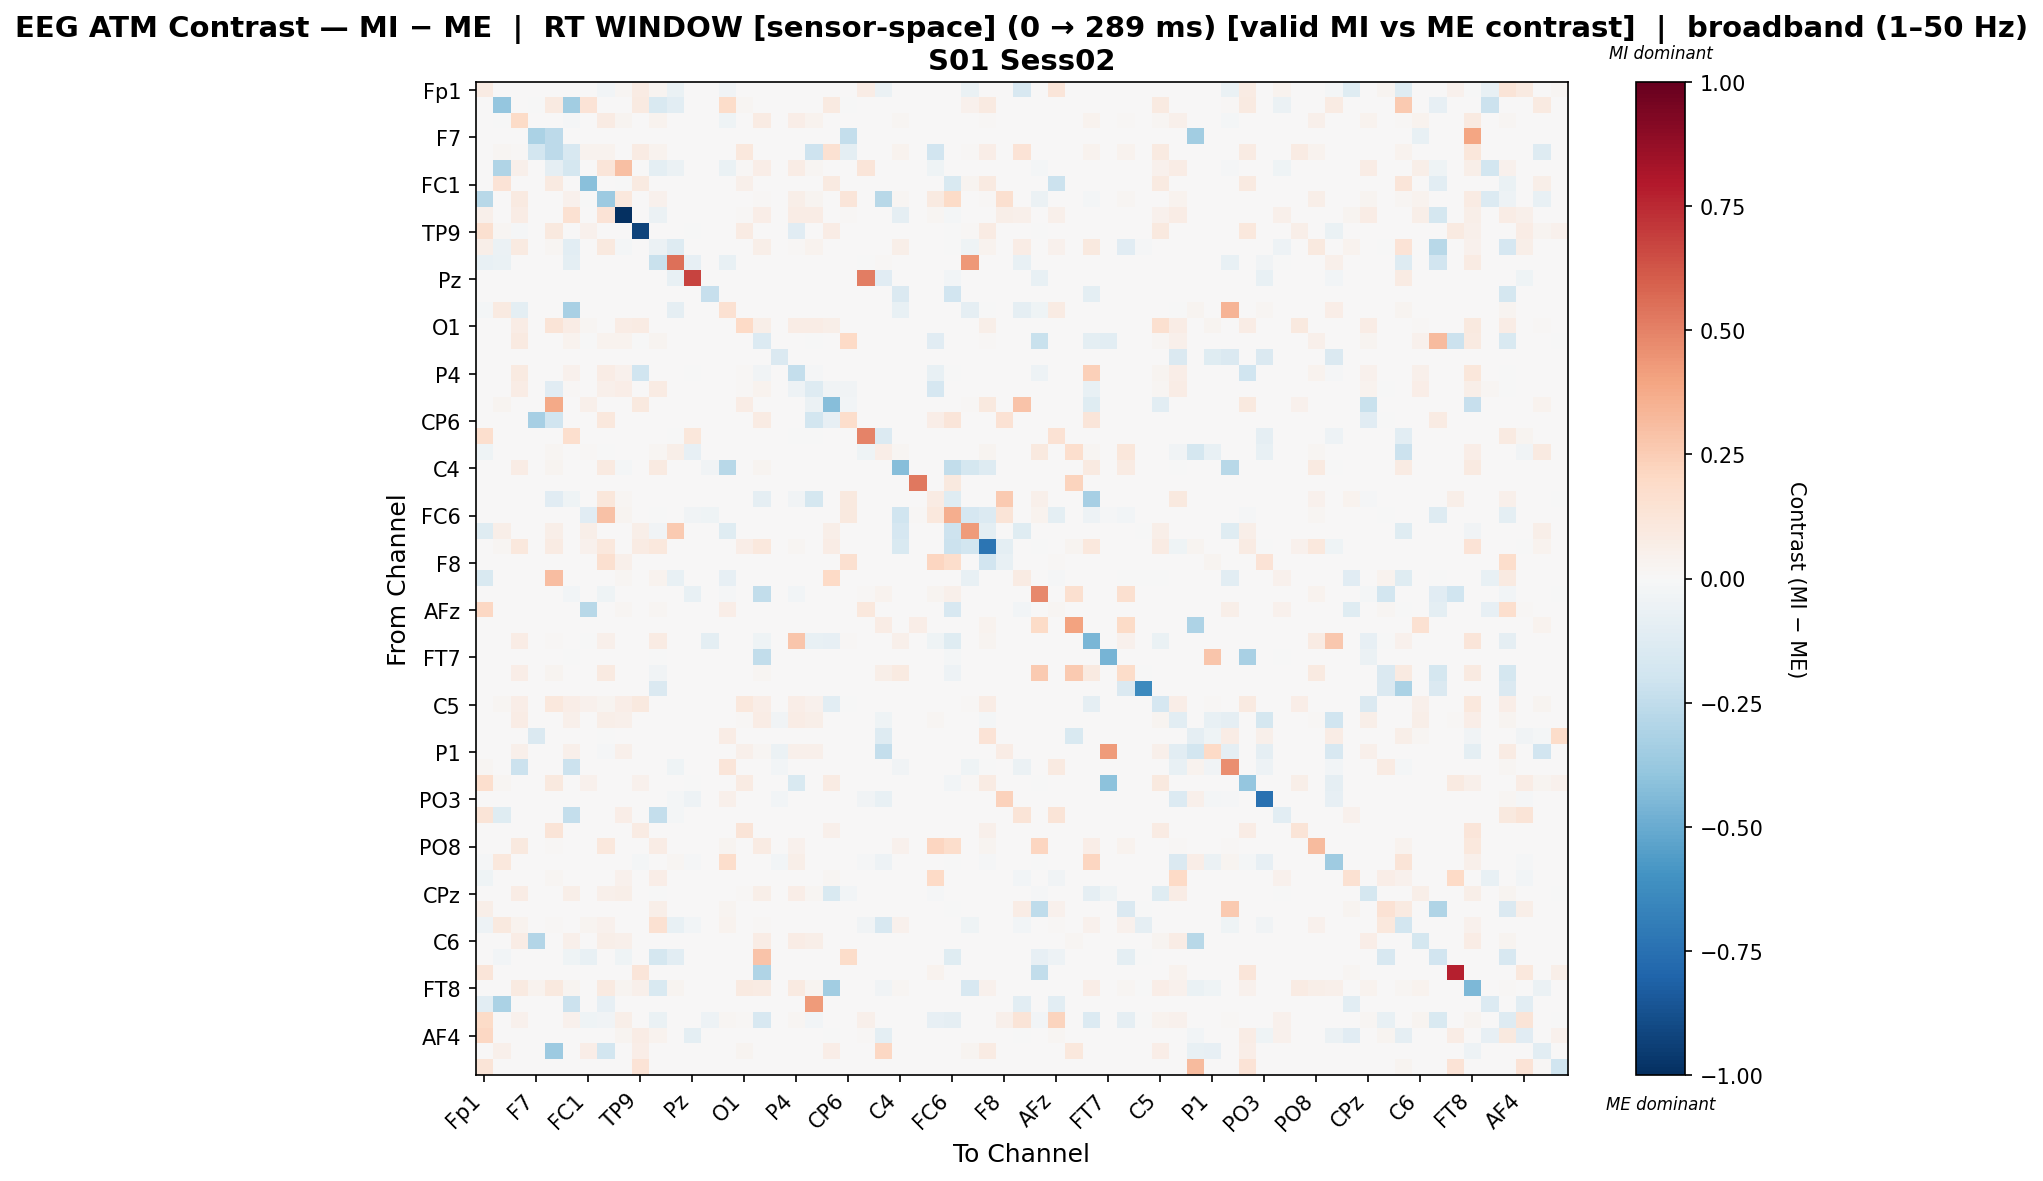

The data file committed next to this chart (first rows):
, Fp1, Fz, F3, F7, FT9, FC5, FC1, C3, T7, TP9, CP5, CP1, Pz, P3, P7, O1, Oz, O2, P4, P8, TP10, CP6, CP2
Fp1, 0.08147, 0.0, 0.0, 0.0, 0.0, 0.0, 0.0, -0.02644, 0.02063, 0.07825, 0.02866, -0.06957, 0.0, 0.0, -0.03685, 0.0, 0.0, 0.0, 0.0, 0.0, 0.0, 0.0, 0.07387
Fz, 0.0, -0.3866, 0.0, -0.002868, 0.08738, -0.3457, 0.1334, 0.0, 0.0, 0.08738, -0.1536, -0.1033, 0.0, 0.0, 0.1822, 0.01986, 0.0, 0.0, 0.0, 0.0, 0.08738, -0.002868, 0.0
F3, 0.0, -0.002268, 0.1941, 0.0, 0.002001, -0.008813, 0.0, 0.08103, 0.03034, 0.0, 0.03368, 0.0, 0.0, 0.0, -0.04083, 0.006336, 0.08003, 0.0, 0.06302, 0.03535, 0.0, 0.0, 0.0
F7, 0.0, 0.0, 0.0, -0.3188, -0.2632, 0.0, 0.0, 0.0, 0.0, 0.0, 0.0, 0.0, 0.0, 0.0, 0.0, 0.0, 0.0, 0.0, 0.0, 0.0, 0.0, -0.235, 0.0
FT9, 0.0, 0.01876, 0.008335, -0.1818, -0.2605, -0.1584, 0.03692, 0.03542, 0.0, 0.08308, 0.03542, 0.0, 0.0, 0.0, 0.0, 0.1045, 0.0, 0.0, 0.0, -0.2088, 0.1509, -0.09788, 0.0
FC5, 0.0, -0.2973, 0.05399, 0.0, -0.0881, -0.1758, 0.0, 0.1179, 0.3007, 0.0, -0.09711, -0.05506, 0.0, 0.0, -0.06307, 0.0143, 0.06924, 0.0, 0.07301, 0.01794, 0.0, 0.0, 0.1203
FC1, 0.0, 0.1372, 0.0, 0.0, 0.09322, 0.0, -0.4152, 0.0, -0.001649, 0.09322, 0.0, 0.0, 0.0, 0.0, 0.0, 0.0536, 0.0, 0.0, 0.0, 0.0, 0.09322, 0.0, 0.0
C3, -0.2778, 0.0, 0.08713, 0.0, 0.006508, 0.04471, -0.001638, -0.3627, 0.1046, 0.0, 0.04085, 0.0, 0.0, 0.0, 0.0, 0.0, 0.01392, 0.0, 0.05568, 0.02567, 0.0, 0.1196, 0.0
T7, 0.0509, 0.0, 0.0724, 0.0, 0.0, 0.1494, 0.0, 0.1378, -1.0, 0.0, -0.06103, 0.0, 0.0, 0.0, 0.0, 0.01495, 0.06847, 0.0, 0.0724, 0.0724, 0.0, 0.009629, 0.0
TP9, 0.1622, 0.02235, -0.01209, 0.0, 0.1, 0.0, 0.0415, 0.0, 0.0, -0.9287, 0.0, 0.0, -0.002244, 0.0, 0.0, 0.08194, 0.0, 0.0, -0.1144, 0.0, 0.07555, 0.0, 0.0
CP5, 0.05809, -0.0595, 0.08608, 0.0, 0.01565, -0.1039, 0.0008695, 0.09738, -0.01731, 0.0, -0.05624, -0.132, 0.0, 0.0, 0.0, 0.0, 0.05912, 0.0, 0.01043, 0.03268, 0.0, 0.0, 0.0
CP1, -0.07576, -0.06522, 0.0, 0.0, 0.0, -0.09876, 0.0, 0.0, 0.0, 0.0, -0.2236, 0.5531, -0.08207, 0.0, -0.07576, 0.0, 0.0, 0.0, 0.0, 0.0, 0.0, 0.0, -0.006313
Pz, 0.0, 0.0, 0.006822, 0.0, 0.0, 0.0, 0.0, 0.0, 0.0, 0.0, 0.0, -0.07041, 0.678, 0.0, 0.0, 0.0, 0.0, 0.0, 0.0, 0.0, 0.0, 0.0, 0.5114
P3, 0.0, 0.0, 0.0, 0.0, 0.0, 0.0, 0.0, 0.0, 0.0, 0.0, 0.0, 0.0, 0.0, -0.2278, 0.0, 0.0, 0.0, 0.0, 0.0, 0.0, 0.0, 0.0, 0.0
P7, -0.02017, 0.08911, -0.1005, 0.0, 0.0, -0.3278, 0.0, 0.0, 0.0, 0.0, 0.0, -0.08791, 0.0, 0.0, 0.1513, 0.0, 0.0, 0.0, 0.0, 0.0, 0.0, 0.0, 0.0
O1, 0.0, 0.003283, 0.0752, 0.0, 0.1259, 0.0752, 0.02298, 0.0, 0.0752, 0.08208, 0.0, 0.0, 0.0, 0.0, 0.0, 0.1984, 0.0564, 0.0, 0.0752, 0.0752, 0.058, 0.0, 0.0
Oz, 0.0, 0.0, 0.09288, 0.0, 0.0, 0.03483, -0.001408, 0.037, 0.0329, -0.001165, 0.02709, 0.0, 0.0, 0.0, 0.0, 0.005031, -0.1392, 0.0, 0.0004398, -0.006344, 0.0, 0.2016, 0.0
O2, 0.0, 0.0, 0.0, 0.0, 0.0, 0.0, 0.0, 0.0, 0.0, 0.0, 0.0, 0.0, 0.0, 0.0, 0.0, 0.0, 0.0, -0.1416, 0.0, 0.0, 0.0, 0.0, 0.0
P4, 0.0, 0.0, 0.09015, 0.0, 0.0, 0.04555, 0.0, 0.07402, 0.04318, -0.1995, 0.006643, 0.0, -0.003991, 0.0, 0.0, 0.009015, -0.039, 0.0, -0.2397, -0.009563, 0.0, 0.0, 0.0
P8, 0.0, 0.0, 0.07463, 0.0, -0.1158, 0.01313, 0.0, 0.05091, 0.06347, 0.0, 0.08563, 0.0, 0.0, 0.0, 0.0, 0.01325, 0.03661, 0.0, -0.05273, -0.131, -0.03453, -0.03656, 0.0
TP10, 0.0, 0.02754, 0.0, 0.0, 0.3786, 0.0, 0.05115, 0.0, 0.0, 0.09444, 0.0, 0.0, 0.0, 0.0, 0.0, 0.07214, 0.0, 0.0, 0.0, -0.05801, -0.4282, -0.02739, 0.0
CP6, 0.0, 0.0, 0.0, -0.3283, -0.202, 0.0, 0.0, 0.1046, 0.005625, 0.0, 0.0, 0.0, 0.0, 0.0, 0.0, 0.0, 0.0855, 0.0, 0.0, -0.1874, -0.08032, 0.1757, 0.0
CP2, 0.1677, 0.0, 0.00613, 0.0, 0.0, 0.1716, 0.0, 0.0, 0.0, 0.0, 0.0, -0.006345, 0.1132, 0.0, 0.0, 0.0, 0.0, 0.0, -0.002115, -0.002115, 0.0, 0.0, 0.4973
Cz, -0.04191, 0.0, 0.0, 0.0, 0.01709, 0.0, 0.008545, -0.003793, 0.0, 0.0, 0.01709, 0.05866, -0.08305, 0.0, 0.0, 0.0, 0.0, 0.0, 0.0, 0.0, 0.0, 0.0, -0.04486
C4, 0.0, 0.0, 0.07184, 0.0, 0.02639, 0.0, 0.001466, 0.0909, -0.02312, 0.0, 0.0909, 0.0, 0.0, -0.03758, -0.2767, 0.0, 0.02639, 0.0, 0.0, 0.0, 0.0, 0.0, 0.0
T8, 0.0, 0.0, 0.0, 0.0, 0.0, 0.0, 0.0, 0.0, 0.0, 0.0, 0.0, 0.0, 0.0, 0.0, 0.0, 0.0, 0.0, 0.0, 0.0, 0.0, 0.0, 0.0, 0.0
FT10, 0.0, 0.0, 0.0, 0.0, -0.1105, -0.04614, 0.0, 0.1095, 0.02189, 0.0, 0.0, 0.0, 0.0, 0.0, 0.004691, 0.0, -0.09119, 0.0, -0.03186, -0.1769, 0.002703, 0.09695, 0.0
FC6, 0.0, 0.0, 0.003496, 0.0, 0.0, 0.003496, -0.1162, 0.2963, 0.02953, 0.0, -0.00121, 0.0, -0.03147, -0.03969, 0.0, 0.003496, 0.0, 0.0, 0.003496, 0.003496, 0.0, 0.09856, 0.0
FC2, -0.1209, 0.05834, 0.0, 0.0, 0.05834, 0.0, 0.05834, 0.0, 0.0, 0.05834, -0.03509, 0.2588, 0.0, 0.0, -0.1209, 0.0, 0.0, 0.0, 0.0, 0.0, 0.05834, 0.0, 0.0
F4, 0.0, 0.02307, 0.104, 0.0, 0.0835, 0.0, 0.04285, 0.1028, 0.0, 0.0835, 0.104, 0.0, 0.0, 0.0, 0.0, 0.06482, 0.104, 0.0, 0.01686, 0.0, 0.07801, 0.0, 0.0
F8, 0.0, 0.0, 0.0, 0.0, 0.0, 0.0, 0.0, 0.1602, 0.05006, 0.0, 0.0, 0.0, 0.0, 0.0, 0.0, 0.0, 0.0, 0.0, 0.0, 0.0, 0.0, 0.1639, 0.0
AF7, -0.1548, 0.0, 0.0, 0.0, 0.3094, 0.0, 0.0, 0.0, 0.02276, 0.0, 0.03856, -0.07784, 0.0, 0.0, -0.08039, 0.0, 0.0, 0.0, 0.0, 0.0, 0.203, 0.0, 0.0
AF3, 0.0, 0.0, 0.0, 0.0, 0.0, -0.02724, 0.0, -0.04302, 0.0, 0.0, 0.0, 0.0, -0.07678, 0.0, -0.01218, 0.0, -0.2428, 0.0, -0.02581, 0.0, 0.0, 0.0, 0.01562
AFz, 0.2087, 0.0, 0.0, 0.0, 0.0, 0.0, -0.2744, 0.0, 0.02205, 0.0, 0.02267, 0.0008915, 0.0, 0.0, 0.06686, 0.0, 0.0, 0.0, 0.0, 0.0, 0.0, 0.0, 0.1079
F1, 0.0, 0.0, 0.0, 0.0, 0.0, 0.0, 0.0, 0.0, 0.0, 0.0, 0.0, 0.0, 0.0, 0.0, 0.0, 0.0, 0.0, 0.0, 0.0, 0.0, 0.0, 0.0, 0.002839
F5, 0.0, 0.0, 0.07418, 0.0, 0.01421, 0.0, -0.0002968, 0.04969, 0.0, 0.0, 0.08444, 0.0, 0.0, -0.09738, 0.0, 0.0, -0.04259, 0.0, 0.2761, -0.07602, -0.07928, 0.01378, 0.0
FT7, 0.0, 0.0, 0.0, 0.0, 0.0, -0.001685, 0.0, 0.0, 0.0, 0.0, -0.001685, 0.0, 0.0, 0.0, 0.0, 0.0, -0.2475, 0.0, 0.0, 0.0, 0.0, 0.0, 0.0
FC3, 0.0, 0.0, 0.06958, 0.0, 0.02846, 0.0, 0.001581, 0.09013, 0.0, 0.0, -0.03541, 0.0, 0.0, 0.0, 0.0, 0.0, 0.02056, 0.0, 0.0, 0.0, 0.0, 0.0, 0.003972
C1, 0.0, 0.0, 0.0, 0.0, 0.0, 0.0, 0.0, 0.0, 0.0, 0.0, -0.1471, 0.0, 0.0, 0.0, 0.0, 0.0, 0.0, 0.0, 0.0, 0.0, 0.0, 0.0, 0.0
C5, 0.0, 0.02169, 0.06978, 0.0, 0.1023, 0.06978, 0.04029, 0.02816, 0.06978, 0.09606, 0.0, 0.0, 0.0, 0.0, 0.0, 0.108, 0.06366, 0.0, 0.06978, 0.03952, -0.1054, -0.002882, 0.0
TP7, 0.0, 0.0, 0.07642, 0.0, 0.0005382, 0.05166, 0.0, 0.05812, 0.04897, 0.0, 0.0, 0.0, 0.0, 0.0, 0.0, 0.01023, 0.07373, -0.03871, 0.07642, 0.05705, 0.0005382, 0.0, 0.0
CP3, 0.0, 0.0, 0.0, -0.1476, 0.0, 0.0, 0.0, -0.002459, 0.0, 0.0, 0.0, 0.0, 0.0, 0.0, 0.0727, 0.0, 0.0, 0.0, 0.0, 0.0, 0.0, 0.0, 0.0
P1, 0.0, 0.0, 0.05206, 0.0, 0.0, 0.05206, 0.0, -0.01071, 0.05206, 0.0, 0.0, 0.0, 0.0, 0.0, 0.0, 0.05206, 0.01952, -0.06172, 0.05206, 0.05206, 0.0, 0.0, 0.0
P5, 0.01824, 0.005707, -0.2115, 0.0, 0.0, -0.2115, 0.0, 0.002518, 0.002518, 0.0, 0.0, -0.04426, 0.0, 0.0, 0.1212, 0.0, 0.0, -0.03047, 0.0, 0.0, 0.0, 0.0, 0.0
PO7, 0.1653, 0.02319, 0.0, 0.0, 0.09829, 0.0, 0.04307, 0.0, 0.0, 0.04619, 0.0, 0.0, -0.002937, 0.0, 0.0, 0.07952, 0.0, 0.0, -0.1498, 0.0, 0.07841, 0.0, 0.0
PO3, 0.0, 0.0, 0.0, 0.0, 0.0, 0.0, 0.0, 0.0, 0.0, 0.0, 0.0, -0.01782, -0.04775, 0.0, 0.05408, 0.0, 0.0, -0.02993, 0.0, 0.0, 0.0, 0.0, -0.03278
POz, 0.1277, -0.1186, 0.0, 0.0, 0.0, -0.2373, 0.0, 0.0, 0.06859, 0.0, -0.2354, -0.02063, 0.0, 0.0, 0.0, 0.0, 0.0, 0.0, 0.0, 0.0, 0.0, 0.0, 0.0
PO4, 0.0, 0.0, 0.0, 0.0, 0.13, 0.0, 0.001429, 0.0, 0.0, 0.0786, 0.0, 0.0, 0.0, 0.0, 0.0, 0.13, 0.0, 0.0, 0.0, 0.0, 0.04716, 0.0, 0.0
PO8, 0.0, 0.0, 0.09852, 0.0, 0.01144, 0.0, 0.0006356, 0.1068, 0.0, 0.0, 0.07182, 0.0, 0.0, 0.0, 0.02372, 0.0, 0.07881, 0.0, 0.04322, 0.0, 0.0, 0.0, 0.0
P6, -0.01345, 0.1029, 0.0, 0.0, 0.0, 0.0, 0.0, 0.0, 0.0, -0.0195, 0.0, 0.01743, -0.01547, 0.0, 0.1772, 0.0, 0.0, -0.02824, 0.06121, 0.0, 0.0, 0.0, -0.01479
P2, -0.04222, 0.0, 0.0, 0.0, 0.01659, 0.0, 0.0, 0.0, 0.04197, 0.0, 0.06847, 0.0, 0.0, 0.0, 0.0, 0.0, 0.0, 0.0, 0.0, 0.0, 0.01659, 0.0, 0.0
CPz, 0.0, 0.0, 0.07312, 0.0, 0.0, 0.06047, 0.0, 0.05131, 0.05837, 0.0, -0.001104, 0.0, 0.0, 0.0, 0.0, 0.01219, 0.05887, 0.0, 0.0698, 0.0216, -0.1524, -0.0254, 0.0
CP4, 0.05678, 0.0, 0.0, 0.0, 0.0, 0.0, 0.0, 0.0, 0.0, 0.0, 0.05671, 0.0, 0.0, 0.0, 0.03068, 0.0, 0.0, 0.0, 0.0, 0.0, 0.0, 0.0, 0.0
TP8, -0.04689, 0.09492, 0.03315, 0.0, 0.01356, 0.0, 0.02486, 0.04294, 0.0, 0.0, 0.1555, -0.07298, -0.03035, 0.0, 0.03741, 0.0, 0.009793, 0.0, 0.0, 0.0, 0.0, 0.0, -0.03777
C6, 0.0, 0.0, 0.07335, -0.2894, 0.0, 0.05449, 0.0, 0.06217, 0.051, 0.0, 0.0, 0.0, 0.0, 0.0, 0.0, 0.0006986, 0.07335, 0.0, 0.07335, 0.06148, 0.0, 0.0, 0.0
C2, 0.002466, -0.02669, 0.0, 0.0, 0.0, -0.04517, -0.07233, 0.0, -0.0392, 0.0, -0.1749, -0.1037, 0.0, 0.0, 0.0, 0.0, 0.2886, 0.0, 0.0, 0.0, 0.0, 0.1874, 0.0
FC4, 0.1179, 0.0, 0.0, 0.0, 0.001593, 0.0, 0.0, 0.0, 0.0, 0.1211, 0.0, 0.0, 0.0, 0.0, 0.0, 0.0, -0.3014, 0.0, 0.0, 0.0, 0.001593, 0.0, 0.0
FT8, 0.0, 0.0, 0.08935, 0.03438, 0.0938, 0.02652, 0.000349, 0.089, 0.02478, 0.04897, -0.1561, 0.02813, 0.0, 0.0, 0.0, 0.08752, 0.07853, 0.0, 0.09024, 0.03001, -0.348, 0.0, 0.0
F6, -0.1035, -0.3172, 0.0, 0.0, 0.0, -0.2157, 0.0, -0.08538, 0.0, 0.0, 0.0, 0.0, 0.0, 0.0, 0.0, 0.0, 0.0, 0.0, 0.0, 0.423, 0.0, 0.0, 0.0
AF8, 0.1916, 0.0, 0.03947, 0.0, 0.0, 0.03947, -0.04454, -0.03573, 0.05781, 0.0, -0.06641, 0.0, 0.0, -0.05415, 0.01633, 0.01293, -0.1608, 0.0, 0.02158, -0.0256, 0.0, 0.0, 0.049
... 3 more rows
